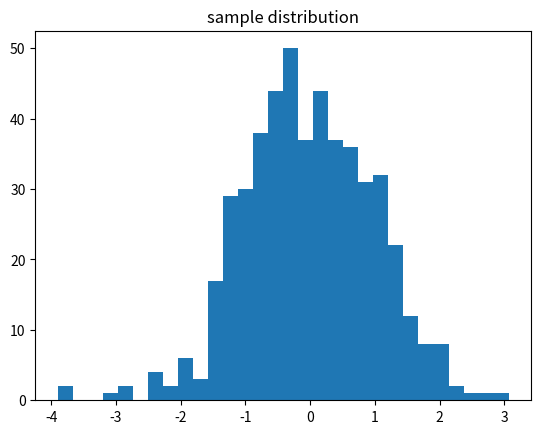

The script that saved this image:
"""Day 46 — Linear regression in practice
Concept 4: Residual plots and what they reveal

Run:  python 04_residual_plots_and_what_they_reveal.py
"""

import matplotlib
matplotlib.use('Agg')          # headless-safe for scripts/CI
import matplotlib.pyplot as plt
import numpy as np

x = np.random.default_rng(0).normal(size=500)
fig, ax = plt.subplots()
ax.hist(x, bins=30)
ax.set_title('sample distribution')
fig.savefig('hist.png', dpi=120)
print('wrote hist.png')

# ---------------------------------------------------------------------
# Remember: Label the axes. An unlabelled plot is a decoration, not evidence.
# Common mistake: Judging a model by its accuracy number alone without ever looking at the data.
#
# Try it: change one number or one line above, predict the new output,
# then run it again. Being wrong here is cheap; being wrong in production
# is not.
